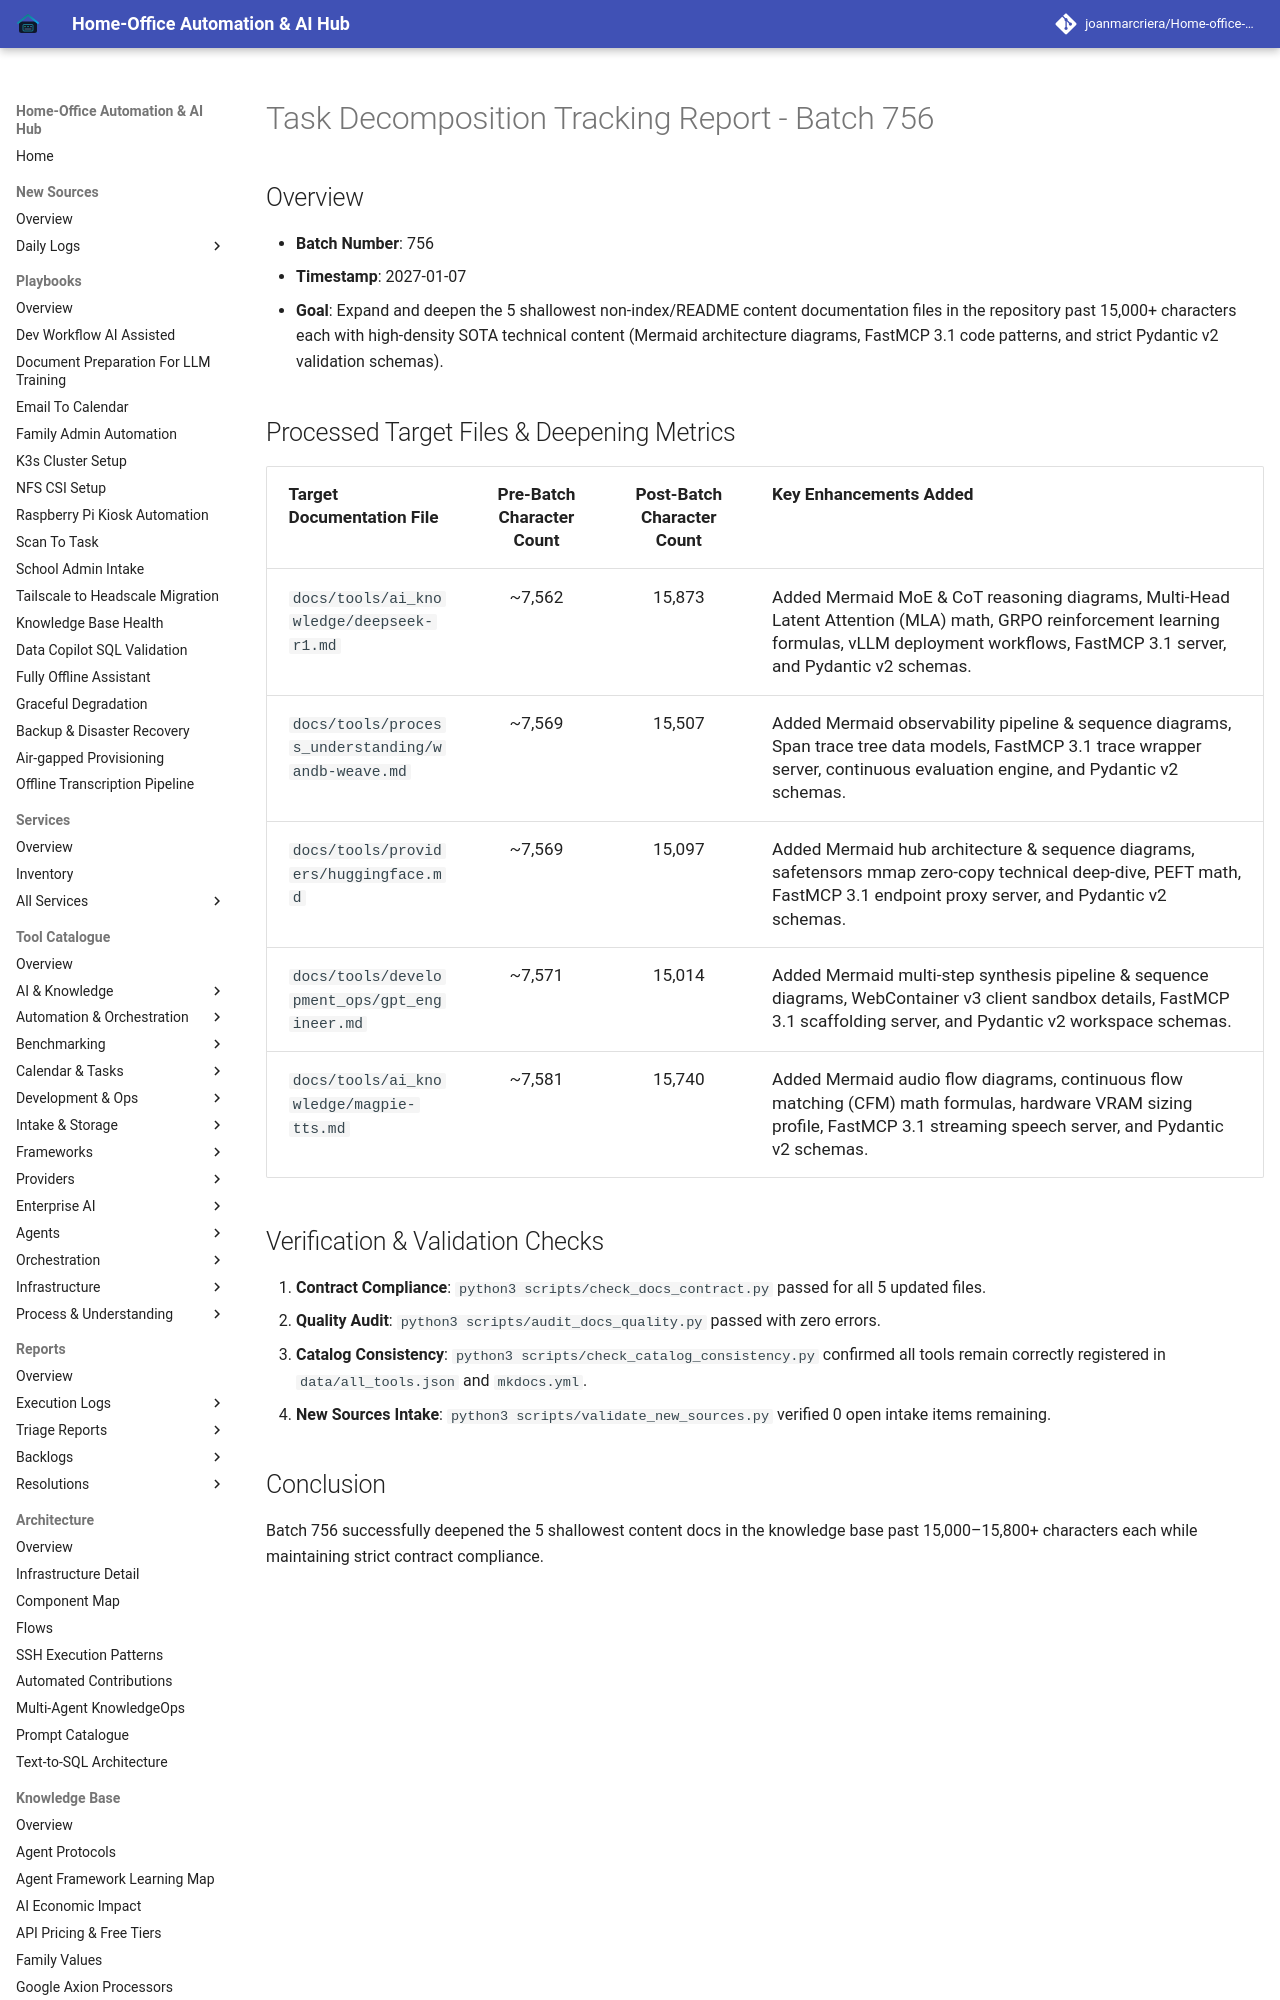

repository: joanmarcriera/Home-office-automations · page: reports/task-decomposition-batch-756/index.html · generator: mkdocs

# Task Decomposition Tracking Report - Batch 756

## Overview
- **Batch Number**: 756
- **Timestamp**: 2027-01-07
- **Goal**: Expand and deepen the 5 shallowest non-index/README content documentation files in the repository past 15,000+ characters each with high-density SOTA technical content (Mermaid architecture diagrams, FastMCP 3.1 code patterns, and strict Pydantic v2 validation schemas).
